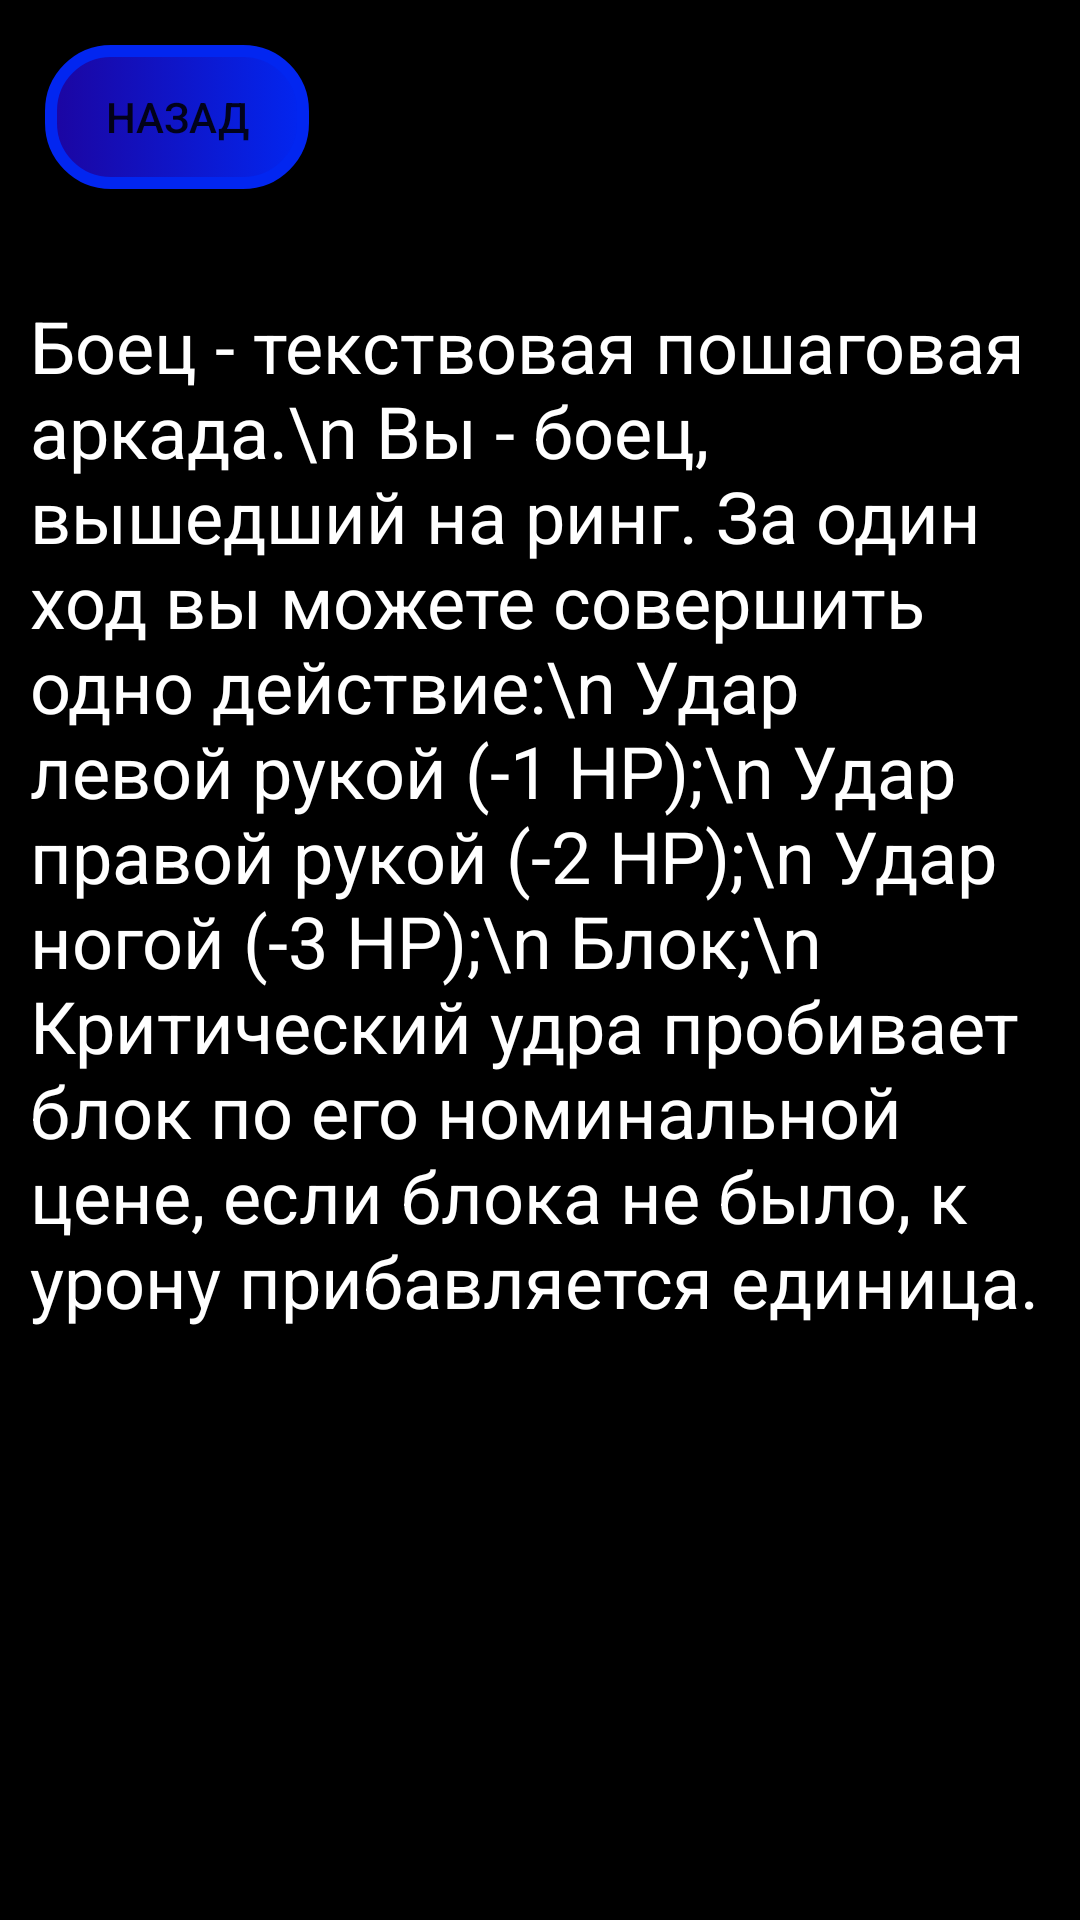

Layout XML and referenced resources for this Android screen:
<!-- AndroidManifest.xml: application theme Theme.Fighter -->
<!-- res/layout/activity_prav.xml -->
<?xml version="1.0" encoding="utf-8"?>
<androidx.constraintlayout.widget.ConstraintLayout xmlns:android="http://schemas.android.com/apk/res/android"
    xmlns:app="http://schemas.android.com/apk/res-auto"
    xmlns:tools="http://schemas.android.com/tools"
    android:layout_width="match_parent"
    android:layout_height="match_parent"
    android:background="#000000"
    tools:context=".PravActivity">

    <Button
        android:id="@+id/button8"
        android:layout_width="wrap_content"
        android:layout_height="wrap_content"
        android:layout_marginStart="15dp"
        android:layout_marginTop="15sp"
        android:background="@drawable/button_blu"
        android:text="назад"
        app:layout_constraintStart_toStartOf="parent"
        app:layout_constraintTop_toTopOf="parent" />

    <TextView
        android:id="@+id/textView11"
        android:layout_width="wrap_content"
        android:layout_height="wrap_content"
        android:layout_marginTop="36sp"
        android:paddingLeft="10sp"
        android:paddingRight="10sp"
        android:text="Боец - текствовая пошаговая аркада.\n
Вы - боец, вышедший на ринг. За один ход вы можете совершить одно действие:\n
Удар левой рукой (-1 HP);\n
Удар правой рукой (-2 HP);\n
Удар ногой (-3 HP);\n
Блок;\n
Критический удра пробивает блок по его номинальной цене, если блока не было, к урону прибавляется единица."
        android:textColor="#FFFFFF"
        android:textSize="24sp"
        app:layout_constraintTop_toBottomOf="@+id/button8"
        tools:layout_editor_absoluteX="0dp" />

</androidx.constraintlayout.widget.ConstraintLayout>
<!-- resources referenced by this layout -->
<resources>
  <!-- drawable button_blu (drawable) -->
  <?xml version="1.0" encoding="utf-8"?>
  <selector xmlns:android="http://schemas.android.com/apk/res/android">
      <item android:state_pressed="true" >
          <shape android:shape="rectangle"  >
              <corners android:radius="20dip" />
              <stroke android:width="4dip" android:color="#0226f0" />
              <gradient android:angle="180" android:startColor="#0226f0" android:endColor="#0226f0" />
          </shape>
      </item>
      <item android:state_focused="true">
          <shape android:shape="rectangle"  >
              <corners android:radius="20dip" />
              <stroke android:width="4dip" android:color="#0226f0" />
              <gradient android:angle="180" android:startColor="#0226f0" android:endColor="#0226f0" />
          </shape>
      </item>
      <item>
          <shape android:shape="rectangle"  >
              <corners android:radius="20dip" />
              <stroke android:width="4dip" android:color="#0226f0" />
              <gradient android:angle="180" android:startColor="#0226f0" android:endColor="#1c05a1" />
          </shape>
      </item>
  </selector>
  <style name="Theme.Fighter" parent="Theme.AppCompat.DayNight.NoActionBar">
          
          <item name="colorPrimary">@color/purple_500</item>
          <item name="colorPrimaryVariant">@color/black</item>
          <item name="colorOnPrimary">@color/white</item>
          
          <item name="colorSecondary">@color/teal_200</item>
          <item name="colorSecondaryVariant">@color/teal_700</item>
          <item name="colorOnSecondary">@color/black</item>
          
          <item name="android:statusBarColor" tools:targetApi="l">?attr/colorPrimaryVariant</item>
          
      </style>
  <!-- not gathered from this repository: default colours our renderer supplied (Android Studio template values) -->
  <color name="purple_500">#FF6200EE</color>
  <color name="teal_200">#FF03DAC5</color>
  <color name="teal_700">#FF018786</color>
  <color name="black">#FF000000</color>
  <color name="white">#FFFFFFFF</color>
</resources>
